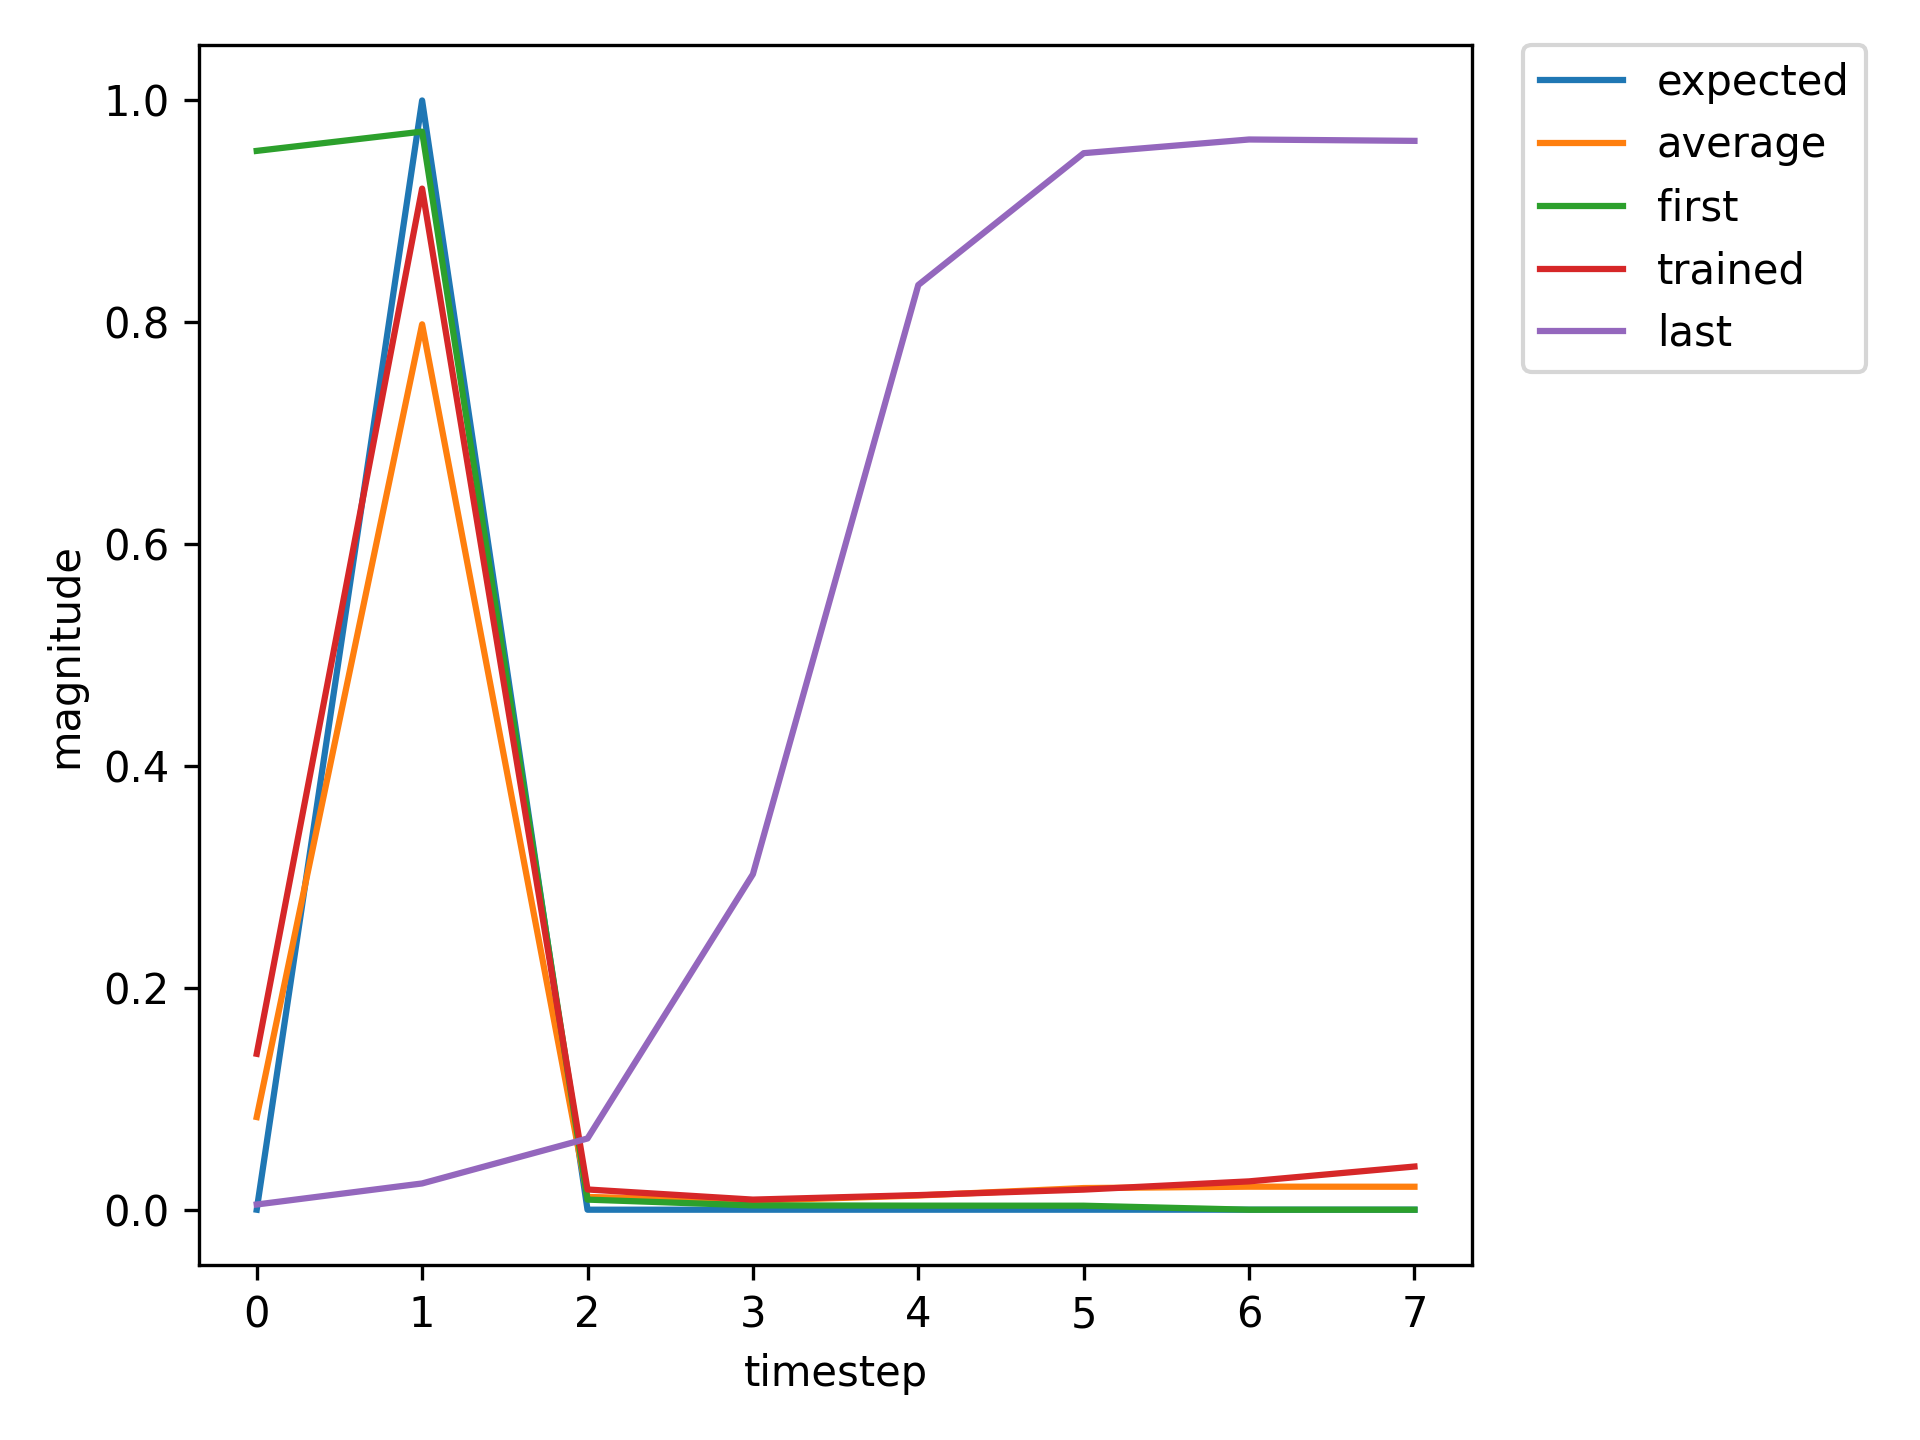

The data file committed next to this chart (first rows):
, input, expected_output, network_output
0, 1.0, 0, 0.9545
1, 2.0, 1, 0.9719
2, 0.0, 0, 0.009089
3, 0.0, 0, 0.003888
4, 0.0, 0, 0.00366
5, 0.0, 0, 0.003608
6, 1.0, 0, 0.003636
7, 2.0, 1, 0.01062
8, 0.0, 0, 0.002469
9, 0.0, 0, 0.003713
10, 0.0, 0, 0.004225
11, 0.0, 0, 0.004387
12, 1.0, 0, 0.004408
13, 2.0, 1, 0.01799
14, 0.0, 0, 0.002502
15, 0.0, 0, 0.004185
16, 0.0, 0, 0.005222
17, 0.0, 0, 0.005787
18, 0.0, 0, 0.006052
19, 1.0, 0, 0.006137
20, 2.0, 1, 0.04394
21, 0.0, 0, 0.002592
22, 0.0, 0, 0.004922
23, 0.0, 0, 0.007287
24, 0.0, 0, 0.009823
25, 1.0, 0, 0.01286
26, 2.0, 1, 0.2814
27, 0.0, 0, 0.003279
28, 0.0, 0, 0.006326
29, 0.0, 0, 0.01186
30, 0.0, 0, 0.02263
31, 0.0, 0, 0.05157
32, 1.0, 0, 0.1613
33, 2.0, 1, 0.9408
34, 0.0, 0, 0.02798
35, 0.0, 0, 0.0114
36, 0.0, 0, 0.01699
37, 0.0, 0, 0.0256
38, 0.0, 0, 0.04173
39, 1.0, 0, 0.07944
40, 2.0, 1, 0.8687
41, 0.0, 0, 0.01139
42, 0.0, 0, 0.008022
43, 0.0, 0, 0.01231
44, 0.0, 0, 0.01769
45, 1.0, 0, 0.0263
46, 2.0, 1, 0.611
47, 0.0, 0, 0.004905
48, 0.0, 0, 0.006883
49, 0.0, 0, 0.01208
50, 0.0, 0, 0.02047
51, 0.0, 0, 0.0386
52, 1.0, 0, 0.09102
53, 2.0, 1, 0.9017
54, 0.0, 0, 0.01636
55, 0.0, 0, 0.009309
56, 0.0, 0, 0.01461
57, 0.0, 0, 0.02232
58, 0.0, 0, 0.03668
59, 1.0, 0, 0.07038
... 662 more rows
